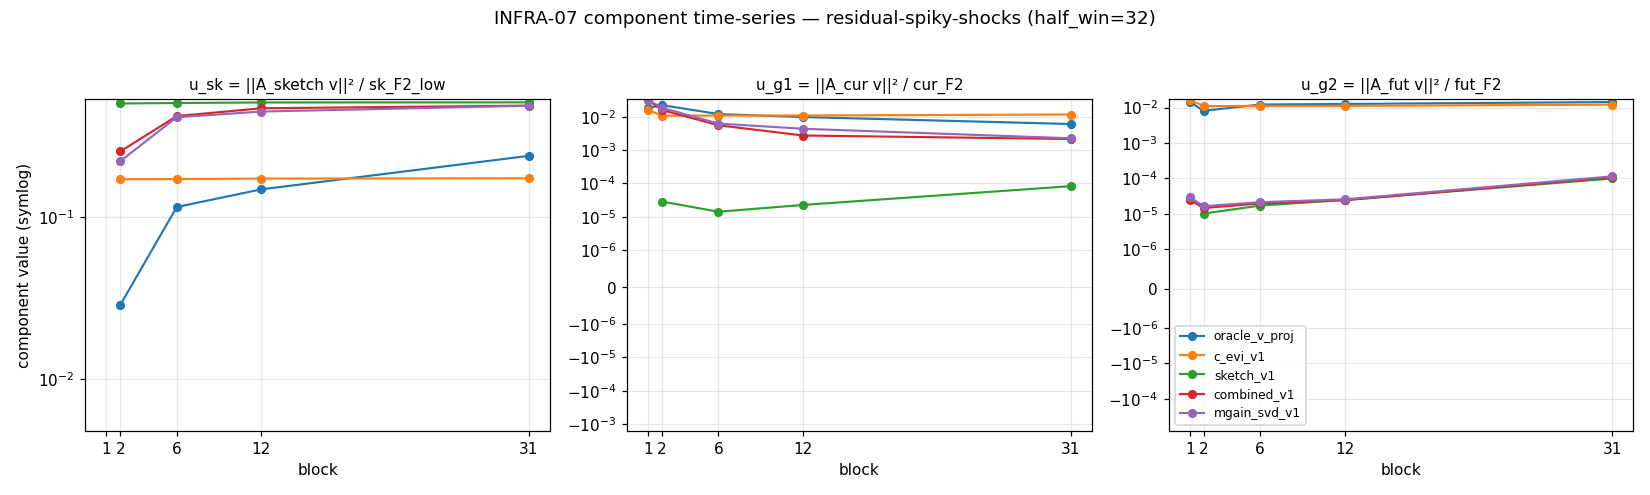

Values plotted in this chart, from the file beside it:
block, candidate, u_sk, u_g1, u_g2, sk_F2_low, cur_F2, fut_F2
1, oracle_v1_proj, nan, 0.01869, 0.01439, 0.0, 20.51, 20.48
1, c_evi_v1, nan, 0.0162, 0.01648, 0.0, 20.51, 20.48
1, sketch_v1, nan, nan, nan, 0.0, 20.51, 20.48
1, combined_v1, nan, 0.03164, 2.4652108521010057e-05, 0.0, 20.51, 20.48
1, mgain_svd_v1, nan, 0.03263, 2.9082876645958157e-05, 0.0, 20.51, 20.48
2, oracle_v1_proj, 0.02881, 0.02258, 0.0081, 1.3, 20.48, 20.47
2, c_evi_v1, 0.1711, 0.01089, 0.01096, 1.3, 20.48, 20.47
2, sketch_v1, 0.5008, 2.865830961332372e-05, 1.0164515858490267e-05, 1.3, 20.48, 20.47
2, combined_v1, 0.254, 0.01608, 1.4544257805807203e-05, 1.3, 20.48, 20.47
2, mgain_svd_v1, 0.2214, 0.01869, 1.638367087118156e-05, 1.3, 20.48, 20.47
6, oracle_v1_proj, 0.1153, 0.01217, 0.01215, 1.336, 20.46, 20.51
6, c_evi_v1, 0.1713, 0.01098, 0.01111, 1.336, 20.46, 20.51
6, sketch_v1, 0.5041, 1.4206344607490704e-05, 1.701365882130074e-05, 1.336, 20.46, 20.51
6, combined_v1, 0.4189, 0.005605, 1.955188637743122e-05, 1.336, 20.46, 20.51
6, mgain_svd_v1, 0.4121, 0.006313, 2.1217139882806158e-05, 1.336, 20.46, 20.51
12, oracle_v1_proj, 0.1481, 0.009918, 0.01263, 1.361, 20.48, 20.5
12, c_evi_v1, 0.1725, 0.01102, 0.01111, 1.361, 20.48, 20.5
12, sketch_v1, 0.5081, 2.269900997680533e-05, 2.455866142466722e-05, 1.361, 20.48, 20.5
12, combined_v1, 0.4679, 0.002765, 2.4125094204633657e-05, 1.361, 20.48, 20.5
12, mgain_svd_v1, 0.4467, 0.004403, 2.5578407381654033e-05, 1.361, 20.48, 20.5
31, oracle_v1_proj, 0.2383, 0.00612, 0.0143, 1.558, 20.46, 20.53
31, c_evi_v1, 0.1733, 0.0118, 0.01208, 1.558, 20.46, 20.53
31, sketch_v1, 0.5089, 8.310064619167652e-05, 9.931452921517153e-05, 1.558, 20.46, 20.53
31, combined_v1, 0.486, 0.002168, 0.0001067, 1.558, 20.46, 20.53
31, mgain_svd_v1, 0.4848, 0.002282, 0.000114, 1.558, 20.46, 20.53
